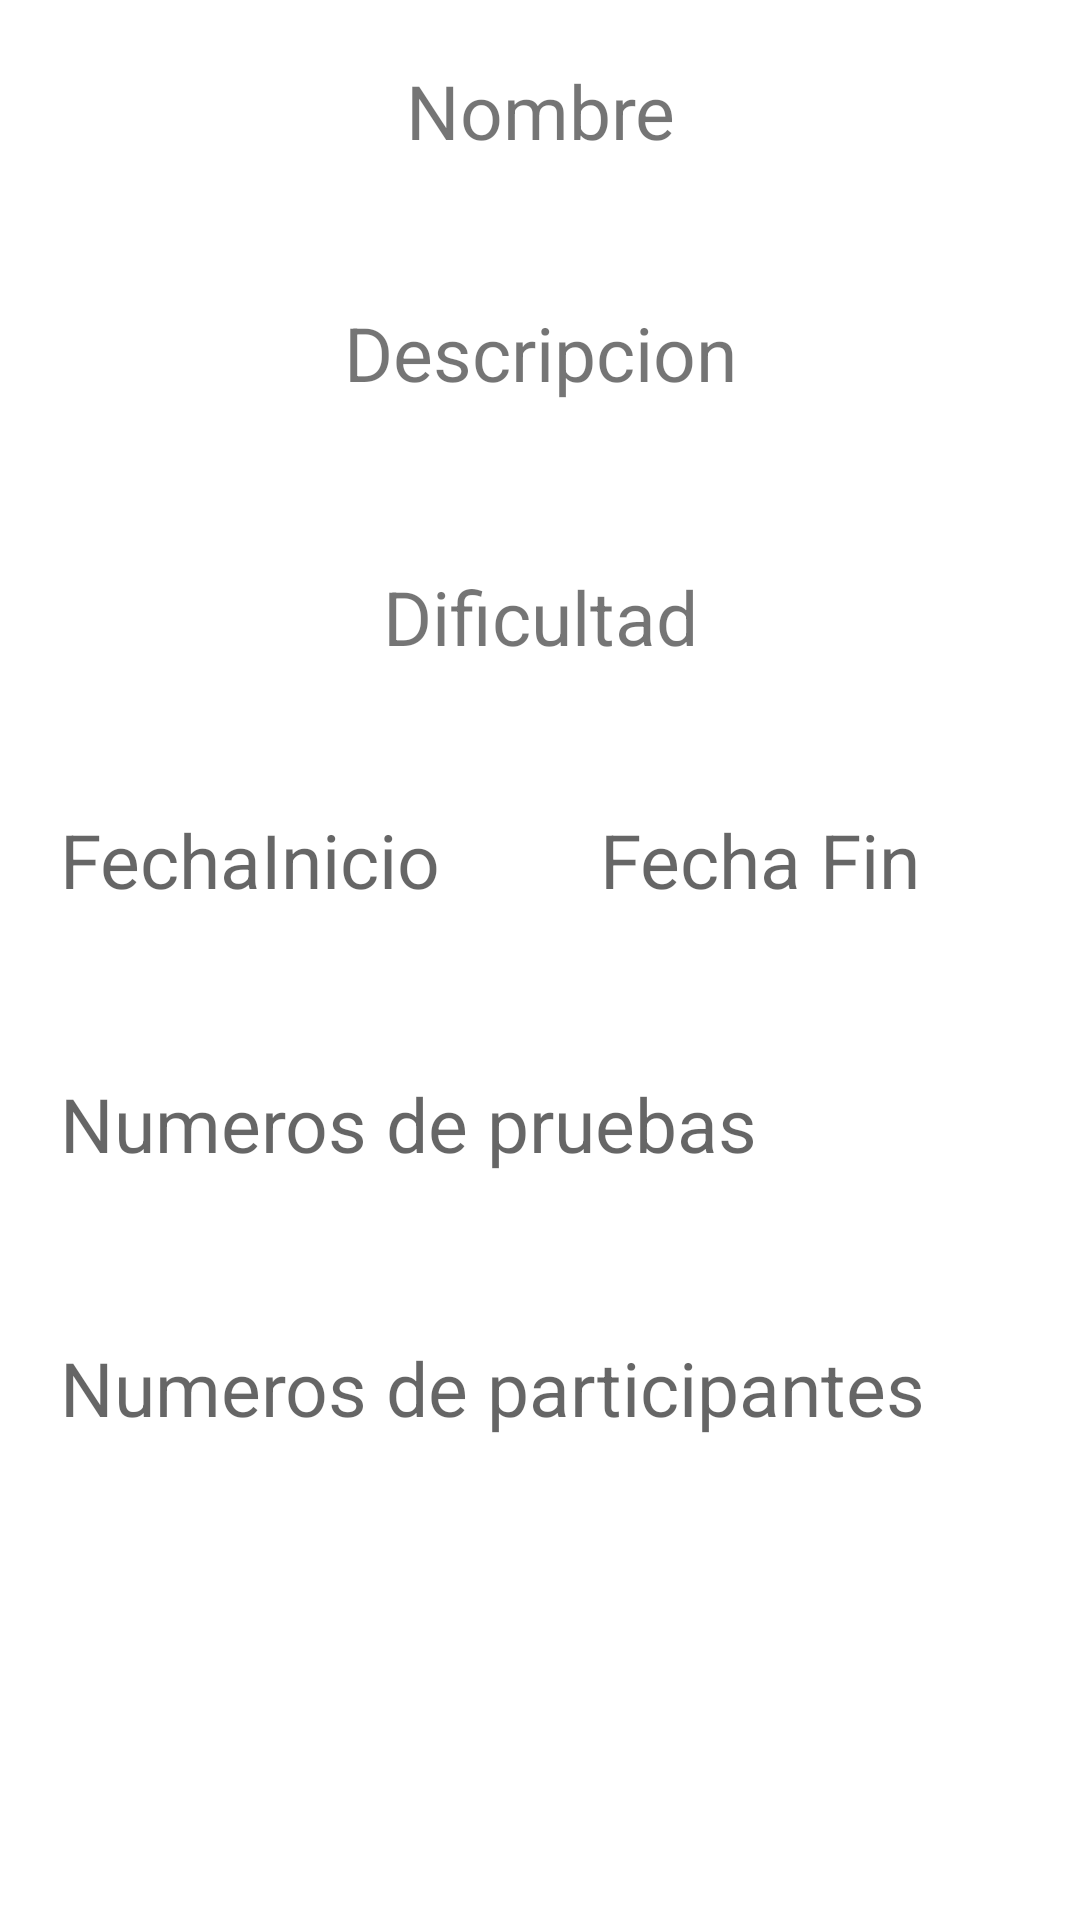

The Android layout XML behind this screen, and the referenced resources:
<!-- AndroidManifest.xml: application theme Theme.GeoChallenge -->
<!-- res/layout/activity_gymkhanas_apuntadas.xml -->
<?xml version="1.0" encoding="utf-8"?>
<RelativeLayout xmlns:android="http://schemas.android.com/apk/res/android"
    xmlns:app="http://schemas.android.com/apk/res-auto"
    xmlns:tools="http://schemas.android.com/tools"
    android:layout_width="match_parent"
    android:layout_height="match_parent"
    tools:context=".GymkhanasApuntadas">
    <TextView
        android:id="@+id/GymkhanaTitulo"
        android:layout_width="match_parent"
        android:layout_height="wrap_content"
        android:layout_marginStart="20dp"
        android:layout_marginTop="20dp"
        android:layout_marginEnd="20dp"
        android:layout_marginBottom="20dp"
        android:gravity="center"
        android:text="Nombre"
        android:textSize="25sp" />
    <TextView
        android:id="@+id/GymkhanaDescripcion"
        android:layout_width="match_parent"
        android:layout_height="wrap_content"
        android:gravity="center"
        android:layout_below="@id/GymkhanaTitulo"
        android:layout_margin="20dp"
        android:text="Descripcion"
        android:minHeight="48sp"
        android:textSize="25sp"/>
    <TextView
        android:layout_margin="20dp"
        android:id="@+id/GymkhanaDificultad"
        android:layout_width="match_parent"
        android:layout_height="wrap_content"
        android:gravity="center"
        android:layout_below="@id/GymkhanaDescripcion"
        android:text="Dificultad"
        android:minHeight="48sp"
        android:textSize="25sp" />

    <TextView
        android:id="@+id/GymkhanaFechaInicio"
        android:layout_width="match_parent"
        android:layout_height="wrap_content"
        android:layout_below="@id/GymkhanaDificultad"
        android:layout_marginStart="20dp"
        android:layout_marginTop="20dp"
        android:layout_marginEnd="20dp"
        android:layout_marginBottom="20dp"
        android:layout_toLeftOf="@id/Espacio"
        android:hint="FechaInicio"
        android:minHeight="48sp"
        android:textSize="25sp" />
    <Space
        android:id="@+id/Espacio"
        android:layout_width="wrap_content"
        android:layout_height="match_parent"
        android:layout_centerHorizontal="true"/>

    <TextView
        android:layout_margin="20dp"
        android:layout_below="@id/GymkhanaDificultad"
        android:id="@+id/GymkhanaFechaFin"
        android:layout_width="match_parent"
        android:layout_height="wrap_content"
        android:hint="Fecha Fin"
        android:minHeight="48sp"
        android:textSize="25sp"
        android:layout_toRightOf="@id/Espacio"

        />

    <TextView
        android:id="@+id/GymkhanaParticipantes"
        android:layout_width="match_parent"
        android:layout_height="wrap_content"
        android:layout_below="@id/GymkhanaNumeroPruebas"
        android:layout_marginStart="20dp"
        android:layout_marginTop="20dp"
        android:layout_marginEnd="20dp"
        android:layout_marginBottom="20dp"
        android:hint="Numeros de participantes"
        android:minHeight="48sp"
        android:textSize="25sp" />

    <TextView
        android:id="@+id/GymkhanaNumeroPruebas"
        android:layout_width="match_parent"
        android:layout_height="wrap_content"
        android:layout_below="@id/GymkhanaFechaInicio"
        android:layout_marginStart="20dp"
        android:layout_marginTop="20dp"
        android:layout_marginEnd="20dp"
        android:layout_marginBottom="20dp"
        android:hint="Numeros de pruebas"
        android:minHeight="48sp"
        android:textSize="25sp" />

</RelativeLayout>
<!-- resources referenced by this layout -->
<resources>
  <style name="Theme.GeoChallenge" parent="Theme.MaterialComponents.DayNight.NoActionBar">
          
          <item name="colorPrimary">@color/marroncillo</item>
          <item name="colorPrimaryVariant">@color/marroncete</item>
          <item name="colorOnPrimary">@color/white</item>
          
          <item name="colorSecondary">@color/teal_200</item>
          <item name="colorSecondaryVariant">@color/teal_700</item>
          <item name="colorOnSecondary">@color/black</item>
          
          <item name="android:statusBarColor">?attr/colorPrimaryVariant</item>
          
      </style>
  <color name="marroncillo">#795548</color>
  <color name="marroncete">#8D6E63</color>
  <color name="white">#FFFFFFFF</color>
  <color name="teal_200">#FF03DAC5</color>
  <color name="teal_700">#FF018786</color>
  <color name="black">#FF000000</color>
</resources>
